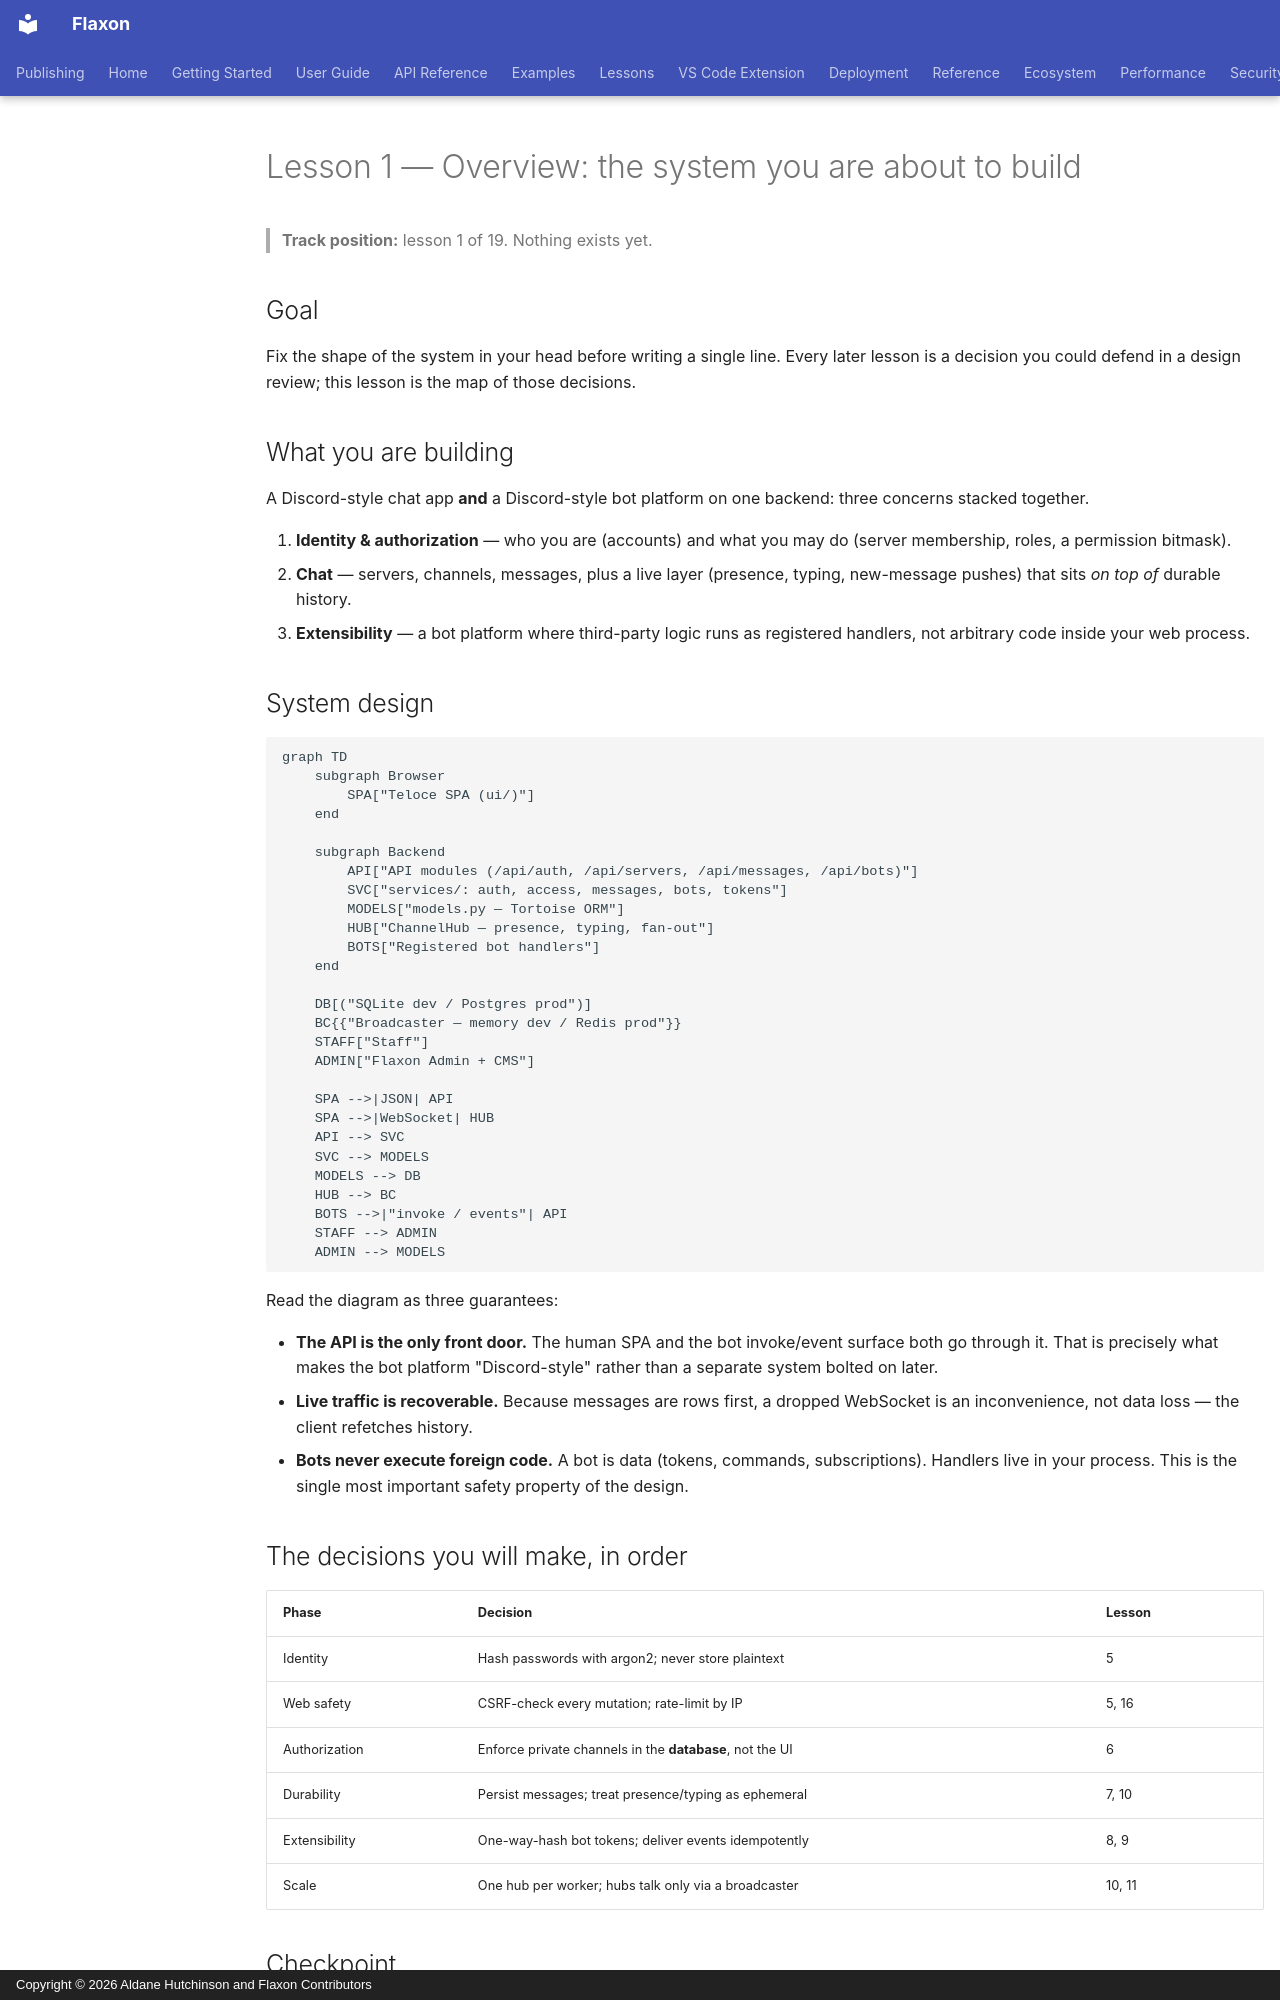

repository: aldanedev-create/flaxon · page: tutorials/discord-clone/01-overview/index.html · generator: mkdocs · copyright: Copyright © 2026 Aldane Hutchinson and Flaxon Contributors

# Lesson 1 — Overview: the system you are about to build

> **Track position:** lesson 1 of 19. Nothing exists yet.

## Goal

Fix the shape of the system in your head before writing a single line. Every
later lesson is a decision you could defend in a design review; this lesson is
the map of those decisions.

## What you are building

A Discord-style chat app **and** a Discord-style bot platform on one backend:
three concerns stacked together.

1. **Identity & authorization** — who you are (accounts) and what you may do
   (server membership, roles, a permission bitmask).
2. **Chat** — servers, channels, messages, plus a live layer (presence, typing,
   new-message pushes) that sits *on top of* durable history.
3. **Extensibility** — a bot platform where third-party logic runs as registered
   handlers, not arbitrary code inside your web process.

## System design

```mermaid
graph TD
    subgraph Browser
        SPA["Teloce SPA (ui/)"]
    end

    subgraph Backend
        API["API modules (/api/auth, /api/servers, /api/messages, /api/bots)"]
        SVC["services/: auth, access, messages, bots, tokens"]
        MODELS["models.py — Tortoise ORM"]
        HUB["ChannelHub — presence, typing, fan-out"]
        BOTS["Registered bot handlers"]
    end

    DB[("SQLite dev / Postgres prod")]
    BC{{"Broadcaster — memory dev / Redis prod"}}
    STAFF["Staff"]
    ADMIN["Flaxon Admin + CMS"]

    SPA -->|JSON| API
    SPA -->|WebSocket| HUB
    API --> SVC
    SVC --> MODELS
    MODELS --> DB
    HUB --> BC
    BOTS -->|"invoke / events"| API
    STAFF --> ADMIN
    ADMIN --> MODELS
```

Read the diagram as three guarantees:

- **The API is the only front door.** The human SPA and the bot invoke/event
  surface both go through it. That is precisely what makes the bot platform
  "Discord-style" rather than a separate system bolted on later.
- **Live traffic is recoverable.** Because messages are rows first, a dropped
  WebSocket is an inconvenience, not data loss — the client refetches history.
- **Bots never execute foreign code.** A bot is data (tokens, commands,
  subscriptions). Handlers live in your process. This is the single most
  important safety property of the design.
